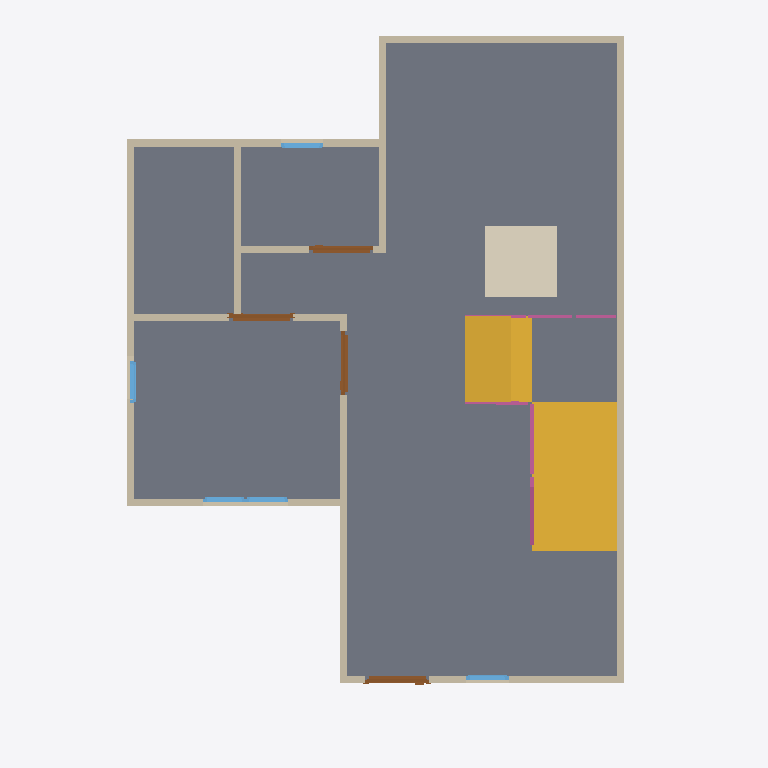
Plan cut of the same IFC building model at storey 'GF' (level 0.00 m, cut at 1.40 m), seen from above with north up, elements coloured by IFC class: 13 walls (beige), 5 windows (light blue), 4 railings (pink), 4 doors (brown), 2 slabs (grey), 2 stair flights (yellow), 1 covering (cream). Cut surfaces are drawn darker.
Extent 10.0 m × 10.0 m × 7.1 m (x, y, z). Storeys (3): GF at 0.00 m; 2F at 3.00 m; Roof at 6.00 m. Elements (64): 28 IfcWall, 12 IfcWindow, 9 IfcDoor, 8 IfcRailing, 3 IfcSlab, 2 IfcStairFlight, 1 IfcCovering, 1 IfcRoof.

HEADER;
FILE_DESCRIPTION(('ViewDefinition[DesignTransferView]'),'2;1');
FILE_NAME('s04-activity.ifc','2025-09-02T15:59:04+08:00',(''),(''),'IfcOpenShell 0.8.3-post1','Bonsai 0.8.3-post1','');
FILE_SCHEMA(('IFC4'));
ENDSEC;
DATA;
#1=IFCPROJECT('17W_snB9fEZ81q8pizUqP0',$,'My Project',$,$,$,$,(#14,#26),#9);
#31=IFCSITE('0cvBcXjSTFCv9iFAZPCRfU',$,'My Site',$,$,#54,$,$,$,$,$,$,$,$);
#37=IFCBUILDING('2_J0QdDFrBoQOLFoB9oABB',$,'My Building',$,$,#60,$,$,$,$,$,$);
#43=IFCBUILDINGSTOREY('1kEOc8kj92UQro2JcWWsIH',$,'2F',$,$,#1928,$,$,$,$);
#67=IFCBUILDINGSTOREY('3iE4$PtVzAbR_CczK8FpXo',$,'GF',$,$,#83,$,$,$,$);
#5680=IFCBUILDINGSTOREY('0_bUO_z3b9Ih6IbKz0uatG',$,'Roof',$,$,#5701,$,$,$,$);
#7702=IFCSLAB('3K9gWrcJDAchdV0wqyRIfh',$,'Slab',$,$,#7710,#7717,$,$);
#5869=IFCSTAIRFLIGHT('21b1moGFT3WBnS$PYhXL0Y',$,'StairFlight',$,$,#7665,#5878,$,$,$,$,$,$);
#7487=IFCSLAB('1wnxCPWBj6HvmMfCy7OH0X',$,'Slab',$,$,#7685,#7502,$,$);
#6021=IFCSTAIRFLIGHT('2b9df1pID6zxt67iLGFihk',$,'StairFlight',$,$,#7670,#6030,$,$,$,$,$,$);
#5800=IFCCOVERING('0Ukl_e5IDBeuztt9fdb7sb',$,'Covering',$,$,#5808,#5815,$,$);
#118=IFCWALL('2Z3pzXmZ19SO8qSqNZmCrH',$,'Wall',$,$,#129,#124,$,$);
#218=IFCWALL('39g$2WP6jCgR3irKnFVlGj',$,'Wall',$,$,#533,#224,$,$);
#193=IFCWALL('1J5nARYd52AgYTzphAvF6Q',$,'Wall',$,$,#204,#199,$,$);
#143=IFCWALL('0lyR6GsVz6pP9tV2BdD2$N',$,'Wall',$,$,#442,#149,$,$);
#91=IFCWALL('3ajP9I6KH3qg9OE3prlbgl',$,'Wall',$,$,#629,#99,$,$);
#268=IFCWALL('2g6Nqb4J538ft9271m1HlH',$,'Wall',$,$,#597,#274,$,$);
#243=IFCWALL('3D5cJS$uz4PfgiA0_TqR7T',$,'Wall',$,$,#565,#249,$,$);
#751=IFCWALL('0GziIUmRX6_vdzn2OhicYc',$,'Wall',$,$,#762,#757,$,$);
#668=IFCWALL('286SHYqCzFv9iCRjXuIi2P',$,'Wall',$,$,#737,#674,$,$);
#643=IFCWALL('1UeS1giAzD6v5pSBEyeFha',$,'Wall',$,$,#654,#649,$,$);
#168=IFCWALL('2hOkQlZHfE0ARJirhA$iGS',$,'Wall',$,$,#474,#174,$,$);
#789=IFCWALL('3wj_5mdDz07AFNPTqSKiy8',$,'Wall',$,$,#896,#795,$,$);
#6258=IFCRAILING('06uvTvxpH6r8IFYwxadt9O',$,'Railing',$,'FRAMELESS_PANEL',#7675,#6267,$,.USERDEFINED.);
#814=IFCWALL('0Z9BJY$rb5mgikgUOwyKLE',$,'Wall',$,$,#901,#820,$,$);
#1039=IFCDOOR('1sWagIKuX7PQOTG5eSeOES',$,'Door',$,$,#1103,#1048,$,2.0,0.899999976158142,$,$,$);
#6130=IFCDOOR('1VZfztFBP6dR3EpA9DeqAt',$,'Door',$,$,#6178,#6138,$,2.0,0.899999976158142,$,$,$);
#1104=IFCDOOR('3y82yMHmn4MvEEhi$HduvI',$,'Door',$,$,#1614,#1112,$,2.0,0.899999976158142,$,$,$);
#1153=IFCDOOR('2egVwGb8j0rOE9npscSlv0',$,'Door',$,$,#1201,#1161,$,2.0,0.899999976158142,$,$,$);
#6705=IFCRAILING('3m2GQL9YDAAvs9gaHij2LE',$,'Railing',$,'FRAMELESS_PANEL',#7690,#6714,$,.USERDEFINED.);
#1794=IFCWINDOW('0BDLAkbPfEU8iLFVDKbDct',$,'Window',$,$,#1933,#1803,$,0.899999976158142,0.600000023841858,$,$,$);
#1615=IFCWINDOW('1iGCTzlpv05eA8J0u9Rvvp',$,'Window',$,$,#1679,#1624,$,0.899999976158142,0.600000023841858,$,$,$);
#1859=IFCWINDOW('2kpBEx8oz9NQsOdHBHk3N1',$,'Window',$,$,#1923,#1868,$,0.899999976158142,0.600000023841858,$,$,$);
#1680=IFCWINDOW('12sR6RULDBLRj0f$xkPKFI',$,'Window',$,$,#1744,#1689,$,0.899999976158142,0.600000023841858,$,$,$);
#1745=IFCWINDOW('0LKMq58gT0Mu82DEjAOQt8',$,'Window',$,$,#1793,#1753,$,0.899999976158142,0.600000023841858,$,$,$);
#6388=IFCRAILING('0ccxrnI8DCwu0CNbbyctOF',$,'Railing',$,'FRAMELESS_PANEL',#7695,#6397,$,.USERDEFINED.);
#6544=IFCRAILING('1MPdgmULrFCx$SZBxhK9og',$,'Railing',$,'FRAMELESS_PANEL',#7680,#6553,$,.USERDEFINED.);
ENDSEC;